Run: headless pygame with SDL's dummy video driver; simulated clock (each Clock.tick advances the game by its frame time, no real sleeping); random seed 0; keys injected as events and as key.get_pressed() state; no mouse input.
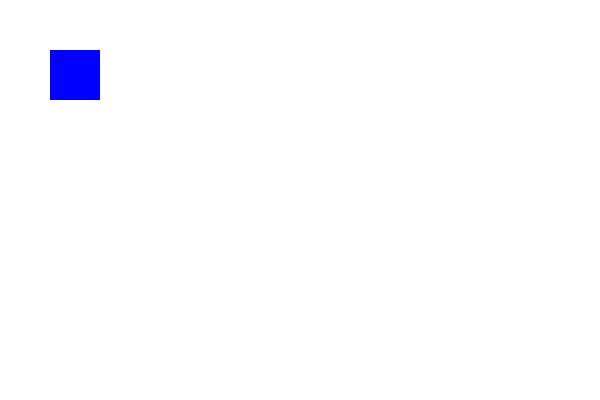
Frame 1 of 4 · flips 1–60 · no input
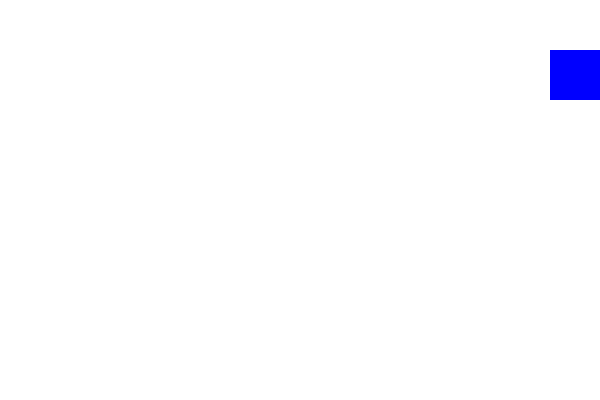
Frame 2 of 4 · flips 61–180 · tapped SPACE, RETURN · held RIGHT (→), D
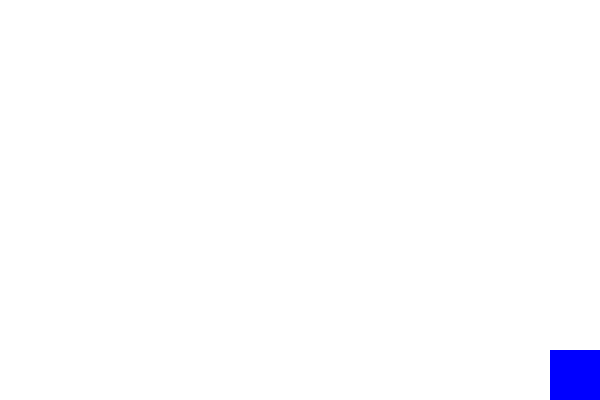
Frame 3 of 4 · flips 181–300 · held DOWN (↓), S
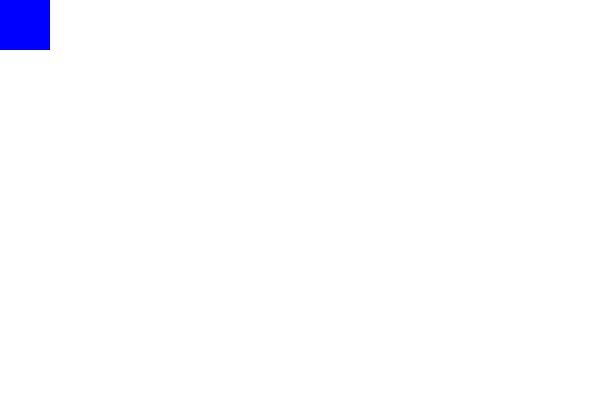
Frame 4 of 4 · flips 301–420 · held LEFT (←), A, UP (↑), W

The pygame program that drew these frames:

# Proyecto 7: Juego de Laberinto
# Descripción: Crear un laberinto donde el usuario debe mover un personaje
# desde el inicio hasta la salida.

import pygame

# Inicializar Pygame
pygame.init()

# Crear pantalla
screen = pygame.display.set_mode((600, 400))

# Colores
WHITE = (255, 255, 255)
BLACK = (0, 0, 0)
BLUE = (0, 0, 255)

# Posición inicial del jugador
player_pos = [50, 50]

# Loop del juego
running = True
while running:
    for event in pygame.event.get():
        if event.type == pygame.QUIT:
            running = False

    keys = pygame.key.get_pressed()  # Mover esta línea aquí
    if keys[pygame.K_LEFT] and player_pos[0] > 0:
        player_pos[0] -= 5
    if keys[pygame.K_RIGHT] and player_pos[0] < 550:
        player_pos[0] += 5
    if keys[pygame.K_UP] and player_pos[1] > 0:
        player_pos[1] -= 5
    if keys[pygame.K_DOWN] and player_pos[1] < 350:
        player_pos[1] += 5

    screen.fill(WHITE)
    pygame.draw.rect(screen, BLUE, (*player_pos, 50, 50))
    pygame.display.flip()

pygame.quit()
